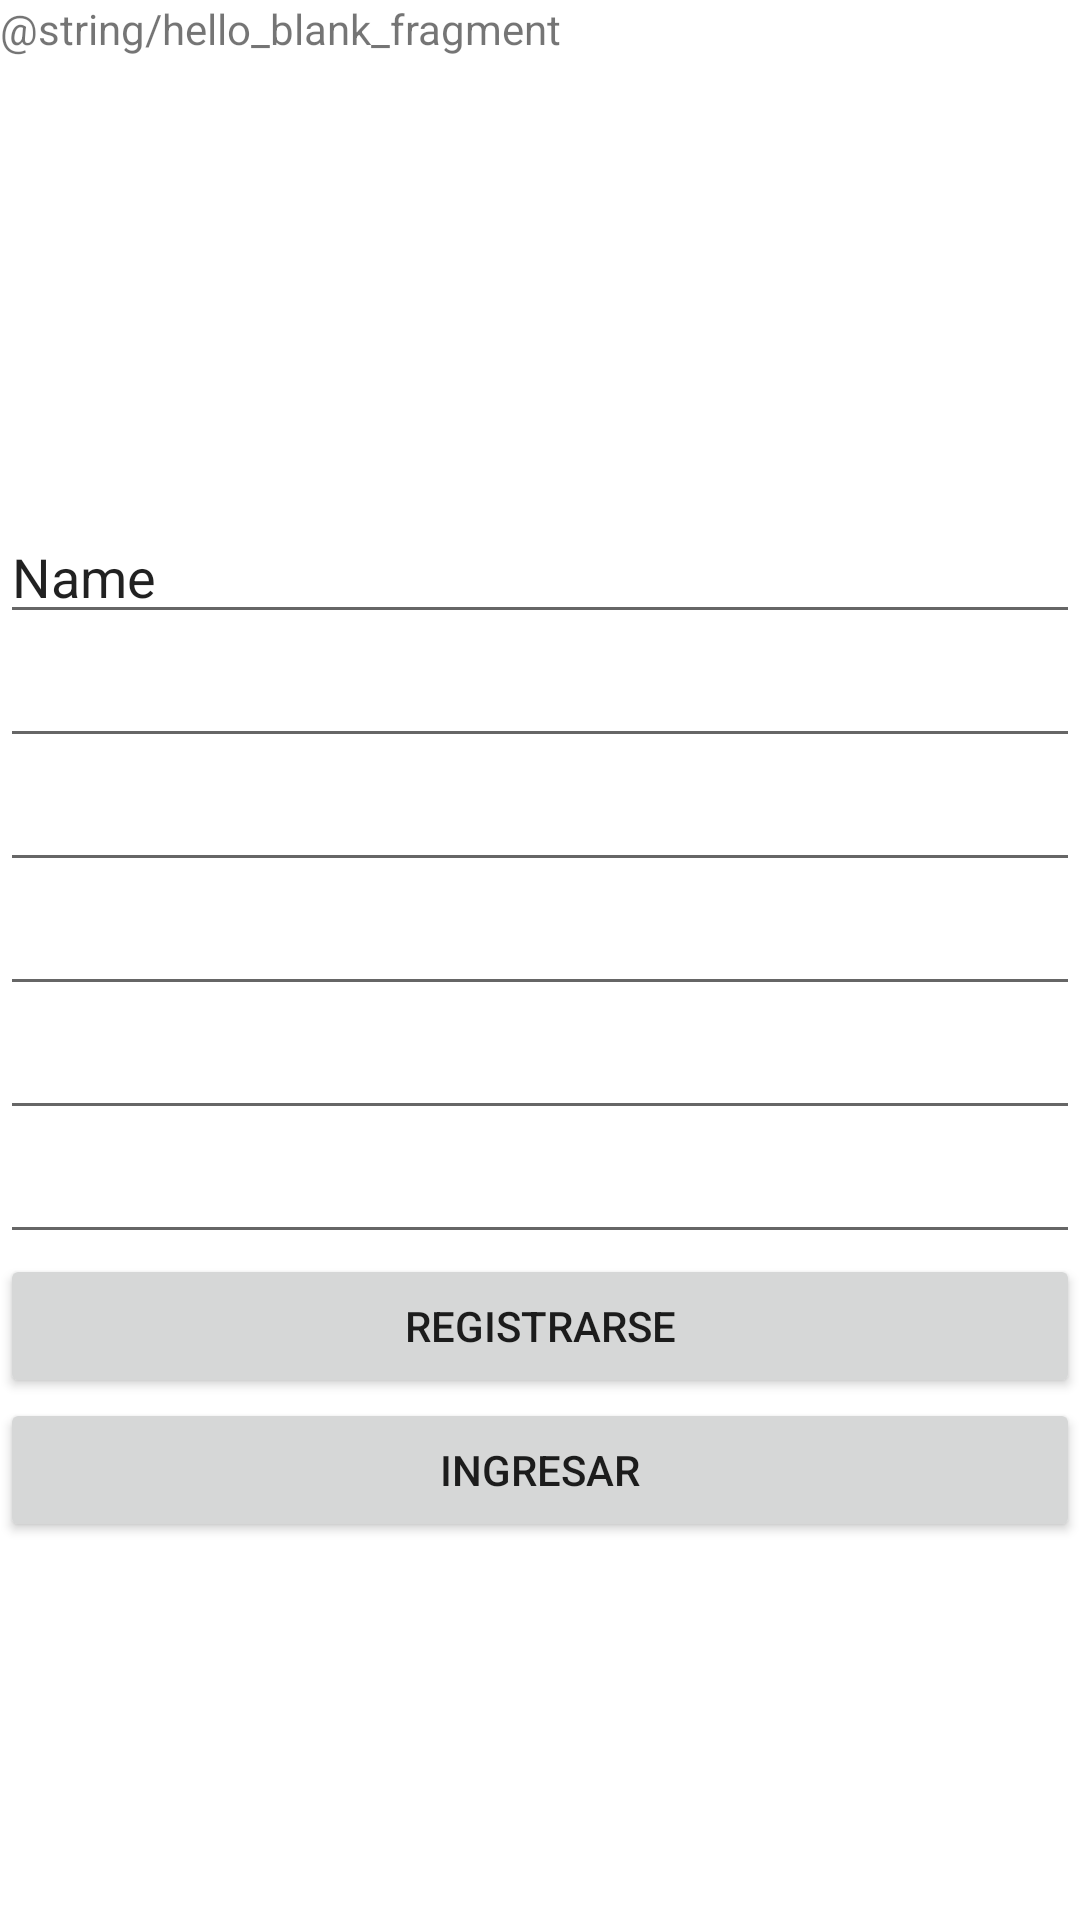

Produce the Android XML layout that renders to this screen, including the resource entries it uses.
<!-- AndroidManifest.xml: application theme Theme.EjemploFragmentos -->
<!-- res/layout/fragment_registro.xml -->
<?xml version="1.0" encoding="utf-8"?>
<FrameLayout xmlns:android="http://schemas.android.com/apk/res/android"
    xmlns:app="http://schemas.android.com/apk/res-auto"
    xmlns:tools="http://schemas.android.com/tools"
    android:layout_width="match_parent"
    android:layout_height="match_parent"
    tools:context=".RegistroFragment">

    
    <TextView
        android:layout_width="match_parent"
        android:layout_height="match_parent"
        android:text="@string/hello_blank_fragment" />

    <LinearLayout
        android:layout_width="match_parent"
        android:layout_height="match_parent"
        android:orientation="vertical">

        <ImageView
            android:id="@+id/imageView2"
            android:layout_width="430dp"
            android:layout_height="170dp"
            android:src="@drawable/logo" />

        <EditText
            android:id="@+id/editTextTextPersonName2"
            android:layout_width="match_parent"
            android:layout_height="wrap_content"
            android:ems="10"
            android:inputType="textPersonName"
            android:text="Name" />

        <EditText
            android:id="@+id/editTextTextEmailAddress"
            android:layout_width="match_parent"
            android:layout_height="wrap_content"
            android:ems="10"
            android:inputType="textEmailAddress" />

        <EditText
            android:id="@+id/editTextPhone"
            android:layout_width="match_parent"
            android:layout_height="wrap_content"
            android:ems="10"
            android:inputType="phone" />

        <EditText
            android:id="@+id/editTextTextPostalAddress"
            android:layout_width="match_parent"
            android:layout_height="wrap_content"
            android:ems="10"
            android:inputType="textPostalAddress" />

        <EditText
            android:id="@+id/editTextTextPassword"
            android:layout_width="match_parent"
            android:layout_height="wrap_content"
            android:ems="10"
            android:inputType="textPassword" />

        <EditText
            android:id="@+id/editTextTextPassword3"
            android:layout_width="match_parent"
            android:layout_height="wrap_content"
            android:ems="10"
            android:inputType="textPassword" />

        <Button
            android:id="@+id/button"
            android:layout_width="match_parent"
            android:layout_height="wrap_content"
            android:text="Registrarse" />

        <Button
            android:id="@+id/button4"
            android:layout_width="match_parent"
            android:layout_height="wrap_content"
            android:text="Ingresar" />
    </LinearLayout>

</FrameLayout>
<!-- resources referenced by this layout -->
<resources>
  <style name="Theme.EjemploFragmentos" parent="Theme.MaterialComponents.DayNight.DarkActionBar">
          
          <item name="colorPrimary">@color/purple_500</item>
          <item name="colorPrimaryVariant">@color/purple_700</item>
          <item name="colorOnPrimary">@color/white</item>
          
          <item name="colorSecondary">@color/teal_200</item>
          <item name="colorSecondaryVariant">@color/teal_700</item>
          <item name="colorOnSecondary">@color/black</item>
          
          <item name="android:statusBarColor">?attr/colorPrimaryVariant</item>
          
      </style>
  <!-- not gathered from this repository: default colours our renderer supplied (Android Studio template values) -->
  <color name="purple_500">#FF6200EE</color>
  <color name="purple_700">#FF3700B3</color>
  <color name="teal_200">#FF03DAC5</color>
  <color name="teal_700">#FF018786</color>
  <color name="black">#FF000000</color>
  <color name="white">#FFFFFFFF</color>
</resources>
